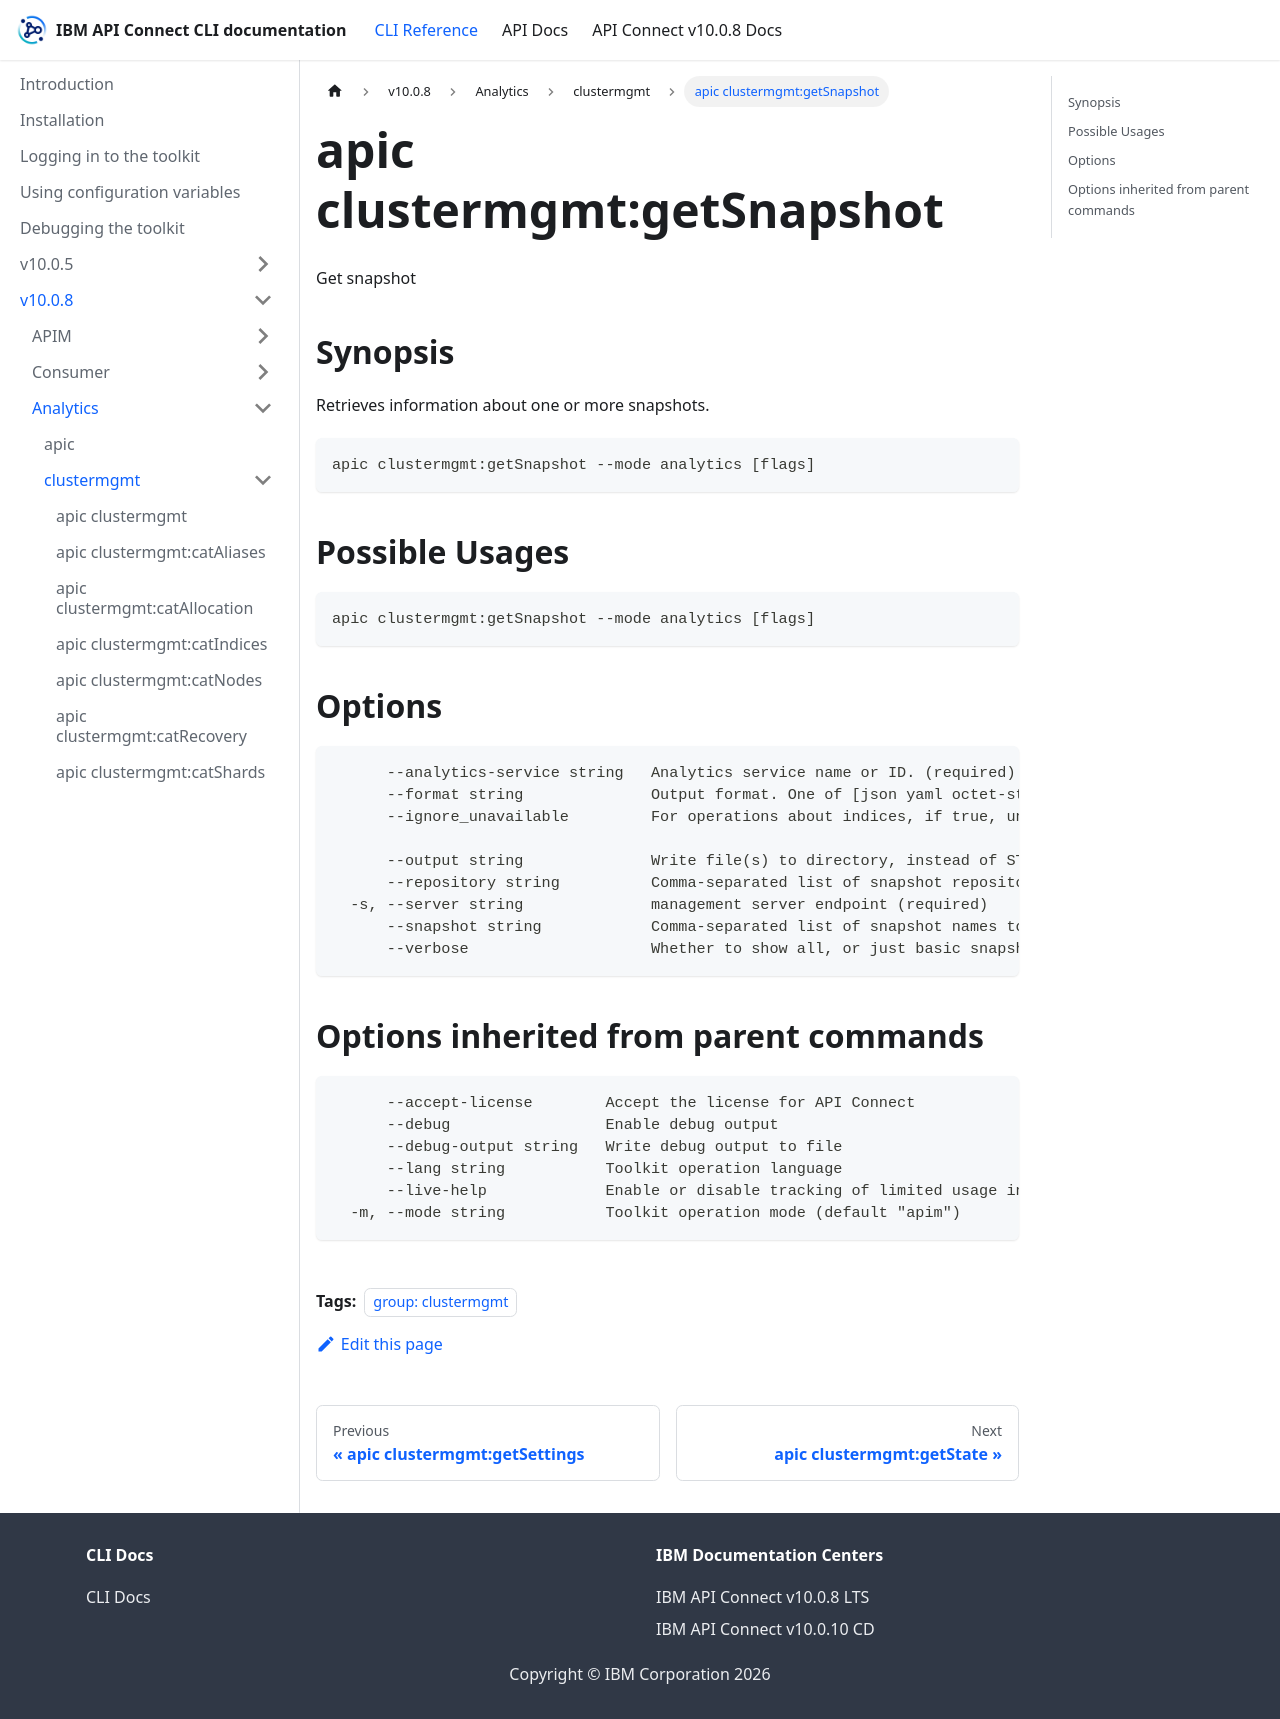

repository: ibm-apiconnect/clidocs · page: docs/v1008/analytics/clustermgmt/apic_clustermgmt_getSnapshot.html · generator: docusaurus

---
tags:
- "group: clustermgmt"
---
# apic clustermgmt:getSnapshot

Get snapshot

## Synopsis

Retrieves information about one or more snapshots.

```
apic clustermgmt:getSnapshot --mode analytics [flags]
```

## Possible Usages

```
apic clustermgmt:getSnapshot --mode analytics [flags]
```

## Options

```
      --analytics-service string   Analytics service name or ID. (required)
      --format string              Output format. One of [json yaml octet-stream go-template=... go-template-file=...], defaults to yaml.
      --ignore_unavailable         For operations about indices, if true, unavailable indices (missing or closed) will be ignored. For operations about snapshots, if true, unavailable snapshots (corrupted or otherwise temporarily can't be returned) will be ignored. Defaults to false.

      --output string              Write file(s) to directory, instead of STDOUT (default "-")
      --repository string          Comma-separated list of snapshot repository names. (required)
  -s, --server string              management server endpoint (required)
      --snapshot string            Comma-separated list of snapshot names to retrieve. (required)
      --verbose                    Whether to show all, or just basic snapshot information. If true, returns all information. If false, omits information like start/end times, failures, and shards. Optional, defaults to true.
```

## Options inherited from parent commands

```
      --accept-license        Accept the license for API Connect
      --debug                 Enable debug output
      --debug-output string   Write debug output to file
      --lang string           Toolkit operation language
      --live-help             Enable or disable tracking of limited usage information
  -m, --mode string           Toolkit operation mode (default "apim")
```
